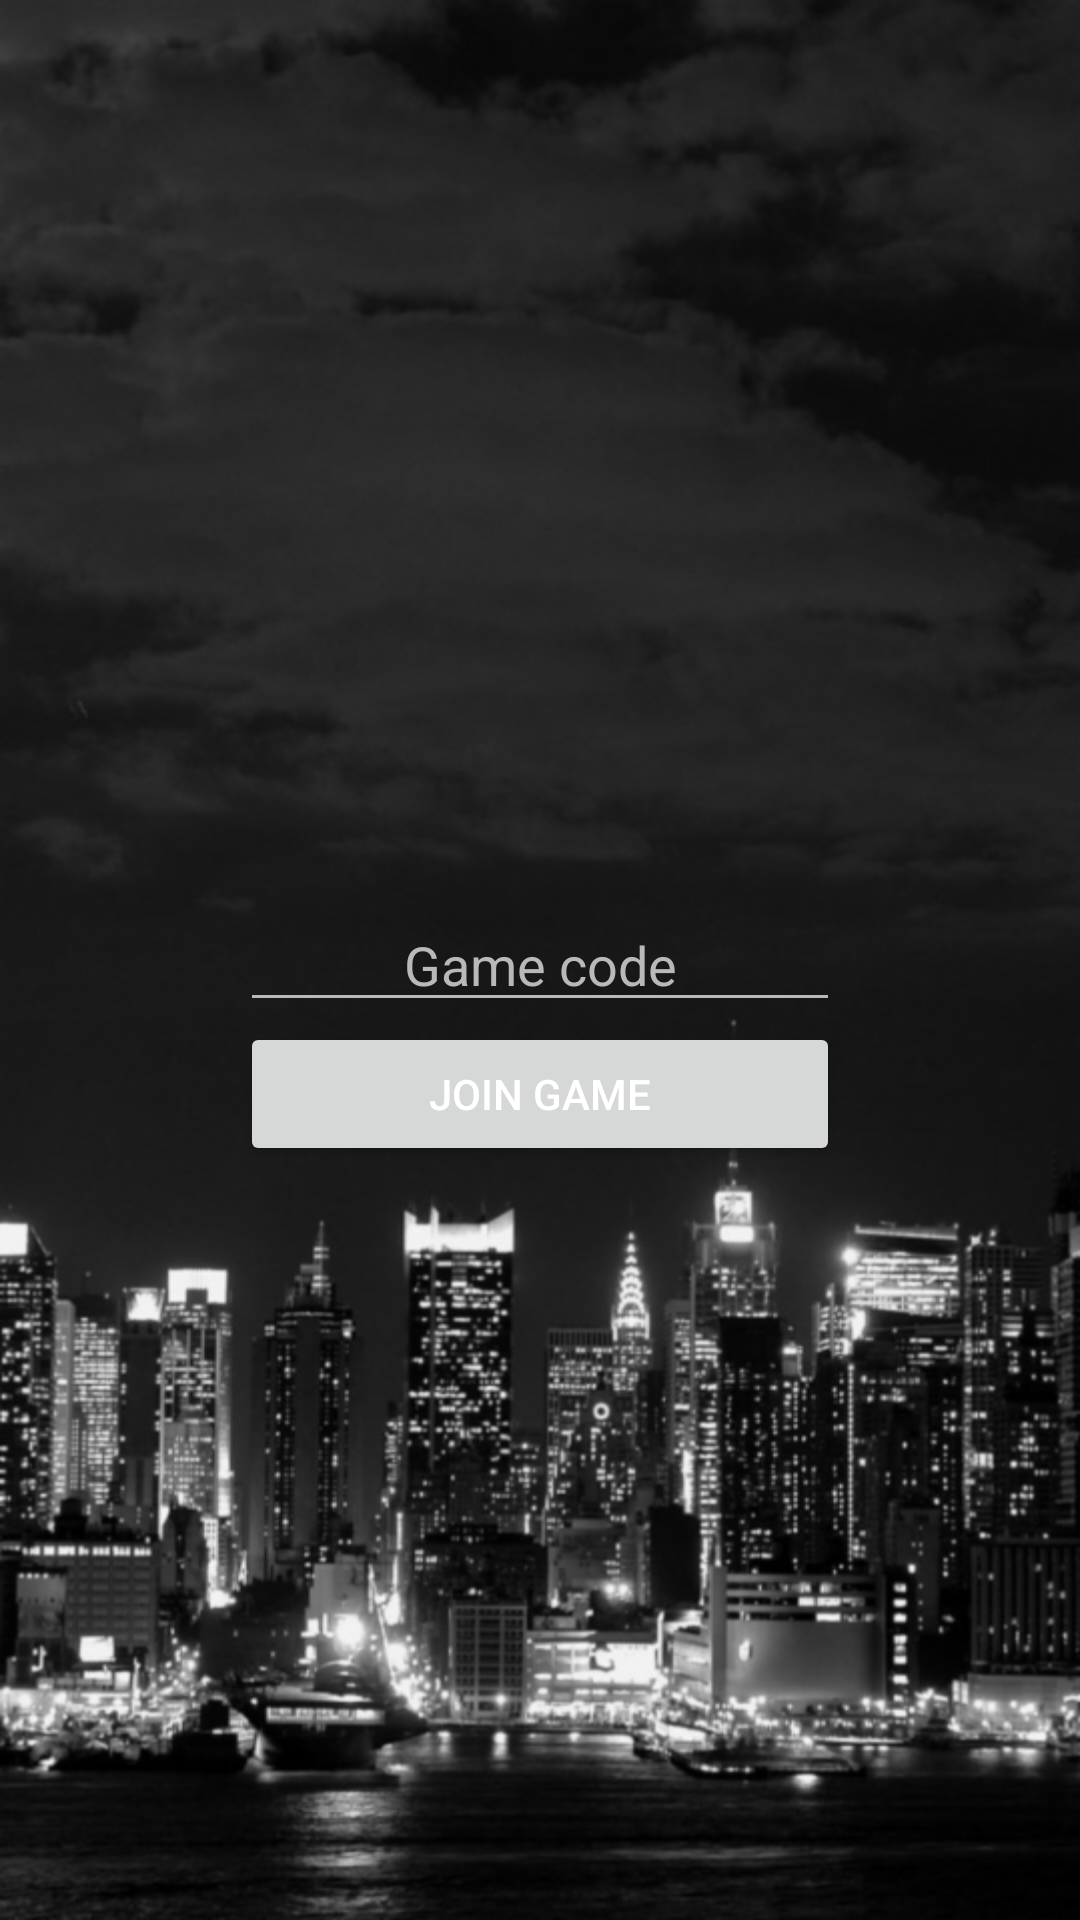

Write the Android layout XML for this screen, with the resource values it uses.
<!-- AndroidManifest.xml: activity theme ThemeNightCityBg -->
<!-- res/layout/fragment_join_game.xml -->
<?xml version="1.0" encoding="utf-8"?>
<RelativeLayout
    xmlns:android="http://schemas.android.com/apk/res/android" android:layout_width="match_parent"
    android:layout_height="match_parent">
    <EditText
        android:id="@+id/game_code_et"
        android:layout_width="200dp"
        android:layout_height="wrap_content"
        android:hint="@string/game_code"
        android:gravity="center"
        android:singleLine="true"
        android:maxLines="1"
        android:theme="@style/editTextTheme"
        android:layout_centerInParent="true"/>
    <Button
        android:id="@+id/joinGameBtn"
        android:layout_below="@id/game_code_et"
        android:layout_centerHorizontal="true"
        android:layout_width="200dp"
        android:layout_height="wrap_content"
        android:text="@string/join_game"/>

</RelativeLayout>
<!-- resources referenced by this layout -->
<resources>
  <string name="game_code">Game code</string>
  <string name="join_game">Join game</string>
  <style name="editTextTheme" parent="Widget.AppCompat.EditText">
          <item name="android:textColorPrimary">@android:color/white</item>
          <item name="android:textColor">#fff</item>
          <item name="colorPrimary">#ffffff</item>
          <item name="android:textColorHint">#b9b9b9</item>
          <item name="colorControlNormal">#b9b9b9</item>
          <item name="colorControlActivated">#fff</item>
          <item name="colorControlHighlight">#fff</item>
      </style>
  <style name="ThemeNightCityBg" parent="AppTheme">
          <item name="android:windowBackground">@drawable/login_bg</item>
      </style>
  <style name="AppTheme" parent="Theme.AppCompat.Light.DarkActionBar">
          
          <item name="android:windowContentTransitions">true</item>
          <item name="colorPrimary">@color/primary_material_dark</item>
          <item name="colorPrimaryDark">@color/primary_dark_material_dark</item>
          <item name="colorAccent">@color/primary_material_dark</item>
          <item name="android:textColorPrimary">@android:color/white</item>
          <item name="android:textColor">@android:color/white</item>
      </style>
  <!-- drawable login_bg: png bitmap (drawable-hdpi, 89513 bytes) -->
</resources>
